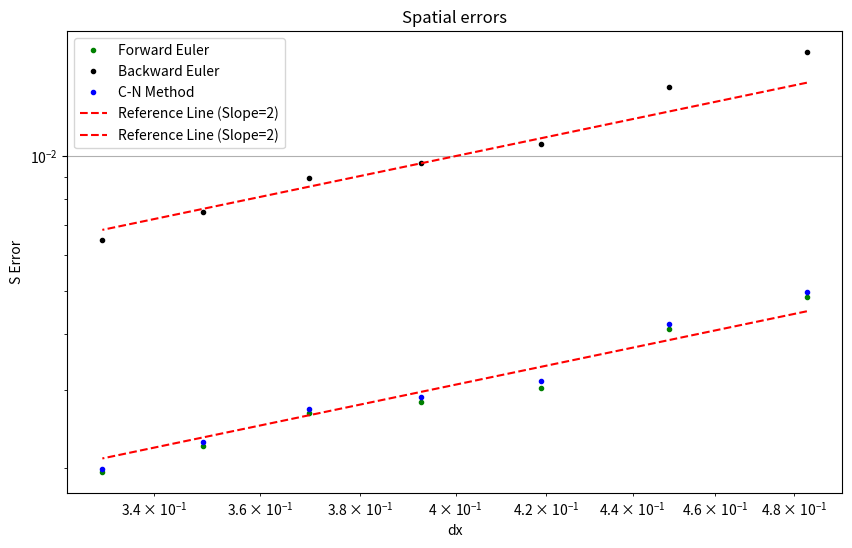

This figure's Python source:
def TDMA(a, b, c, D):  # TDMA solver

		import copy
		Do = copy.deepcopy(D)
		ao = copy.deepcopy(a)
		bo = copy.deepcopy(b)
		co = copy.deepcopy(c)
		
		Lx = len(D) 
		co[1] = co[1] / bo[1]
		Do[1] = Do[1] / bo[1]
		for nx in range(2, Lx-1):
			bo[nx] -= co[nx - 1] * ao[nx]
			Do[nx] -= Do[nx - 1] * ao[nx]
			co[nx] = co[nx] / bo[nx]
			Do[nx] = Do[nx] / bo[nx]
		for nx in reversed(range(1, Lx-1)):
			Do[nx] -= co[nx] * Do[nx + 1]
		return Do


def solver_exact(Lx, Lt, m, dt, dx, Te):  # exact solution solver
    import math

    Te = [[0 for _ in range(0, Lx + 1)] for _ in range(0, Lt + 1)]
    for nt in range(0, Lt+1):
        for nx in range(0, Lx+1):
            Te[nt][nx] = math.exp(-(m**2) * nt * dt) * math.sin(m * nx * dx)
    return Te


def solver_FE(Lt, Lx, r, Tfe):
    for nt in range(0, Lt):
        for nx in range(1, Lx):
            Tfe[nt + 1][nx] = (
                r * (Tfe[nt][nx + 1] + Tfe[nt][nx - 1]) + (1 - 2 * r) * Tfe[nt][nx]
            )
    return Tfe


def solver_BE(Lx, Lt, r, Tbe):
    a_be = [-r 				for _ in range(0, Lx )]
    b_be = [1 + 2 * r for _ in range(0, Lx )]
    c_be = [-r 				for _ in range(0, Lx )]
    for nt in range(1, Lt+1):
        Dbe = Tbe[nt - 1].copy()
        Tbe[nt] = TDMA(a_be, b_be, c_be, Dbe)
    return Tbe


def solver_CN(Lx, Lt, r, Tcn):
    a_cn = [-r 						for _ in range(0, Lx )]
    b_cn = [(2 * (1 + r)) for _ in range(0, Lx )]
    c_cn = [-r 						for _ in range(0, Lx )]
    a1 = [r 						for _ in range(0, Lx )]
    b1 = [(2 * (1 - r)) for _ in range(0, Lx )]
    c1 = [r 						for _ in range(0, Lx )]

    for nt in range(1, Lt+1):
        Dcn = Tcn[nt -1].copy()
        
        Dcn[1] = b1[1] * Tcn[nt -1][1] + c1[1] * Tcn[nt -1][2]
        for nx in range(2, Lx - 1):
            Dcn[nx] = a1[nx] * Tcn[nt -1][nx - 1] + b1[nx] * Tcn[nt -1][nx] + c1[nx] * Tcn[nt -1][nx + 1]
        Dcn[Lx-1] = a1[Lx-1]*Tcn[nt -1][Lx-2] + b1[Lx-1]*Tcn[nt -1][Lx-1]
        Tcn[nt] = TDMA(a_cn, b_cn, c_cn, Dcn)
    return Tcn



def error(T1,Te,Lt,Lx):
    E = [[0 for _ in range(0, Lx + 1)] for _ in range(0, Lt + 1)]

    for nt in range(1, Lt + 1):
        for nx in range(1, Lx + 1):
            E[nt][nx] = T1[nt][nx] - Te[nt][nx]
    return E




def Serror(E,T1,Te,Lx,Lt      ):
    import math
    sE = 0
    E = error(T1,Te,Lt,Lx)
    for nx in range(0,Lx+1):
        sE += E[Lt][nx]**2
        
    
    sE = math.sqrt(sE/Lx)
    return sE




def plot(SEfe, SEbe, SEcn, Te, Lx, Lt, dx_list, dt,t_max,m,r):
    import matplotlib.pyplot as plt
    import numpy as np
    import matplotlib as mpl
    import math

    SEfe = SEfe[1:]
    SEbe = SEbe[1:]
    SEcn = SEcn[1:]
    dx_list = dx_list[1:]
    ref_x = np.array(dx_list)
    ref_y = 16**(-1)*ref_x**2 
    ref_y2 = 52**(-1)*ref_x**2 
    

    
    x = [0]
    t = [0]
    for i in range(1, Lx + 1):
        x.append(i * dx_list)
    for i in range(1, Lt + 1):
        t.append(i * dt)

    plt.figure(figsize=(10,6))  

    
    
    


    plt.loglog(dx_list, SEfe, '.',color="green",label="Forward Euler")
    plt.loglog(dx_list, SEbe, '.', color="black",label="Backward Euler")
    plt.loglog(dx_list, SEcn, '.',color="blue",label="C-N Method")
    plt.loglog(ref_x, ref_y, color="red", linestyle="--", label="Reference Line (Slope=2)")
    plt.loglog(ref_x, ref_y2, color="red", linestyle="--", label="Reference Line (Slope=2)")
    plt.legend()
    plt.xlabel('dx')
    plt.ylabel('S Error')

    plt.title("Spatial errors")
    plt.grid()
    
    
    

    plt.show()
    return




######################################################


def main():
    import math
    import copy

    pi = math.pi

    t_max = 1
    x_max = 2 * pi
    r = 1/3

    m = 2


    N = []

    for i in range(12,20,1):
         N.append(i)

    dx = [ 0 for _ in range(0,len(N))]
    dt = [ 0 for _ in range(0,len(N))]

    SEfe = [0]
    SEbe = [0]
    SEcn = [0]

    

    for i in range(1,len(dx)):
         
         dx[i] = x_max/N[i]
         dt[i] = r * dx[i]**2
         dx1 = dx[i]
         dt1 = dt[i]
         Lx = int(x_max / dx1)
         Lt = int(t_max / dt1)
         T = [[0 for _ in range(0, Lx + 1)] for _ in range(0, Lt + 1)]
         for nt in range(1, Lt + 1):
            T[nt][0] = 0
            T[nt][Lx] = 0
         for nx in range(0, Lx +1):
            T[0][nx] = math.sin(m * nx * dx1)

         Tfe = copy.deepcopy(T)
         Tbe = copy.deepcopy(T)
         Tcn = copy.deepcopy(T)
         Te = copy.deepcopy(T)
         

         Tfe = solver_FE(Lt, Lx, r, Tfe)
         Tbe = solver_BE(Lx, Lt, r, Tbe)
         Tcn = solver_CN(Lx, Lt, r, Tcn)
         Te = solver_exact(Lx, Lt, m, dt1, dx1, Te)

         Efe = error(Tfe,Te,Lt,Lx)
         Ebe = error(Tbe,Te,Lt,Lx)
         Ecn = error(Tcn,Te,Lt,Lx)

         sEfe = Serror(Efe,Tfe,Te,Lx,Lt      )
         sEbe = Serror(Ebe,Tbe,Te,Lx,Lt      )
         sEcn = Serror(Ecn,Tcn,Te,Lx,Lt      )
         SEfe.append(sEfe)
         SEbe.append(sEbe)
         SEcn.append(sEcn)
    dx_list = dx.copy()
    plot(SEfe, SEbe, SEcn,Te, Lx, Lt, dx_list, dt1,t_max,m,r)



         


    pass


if __name__ == "__main__":
    main()
